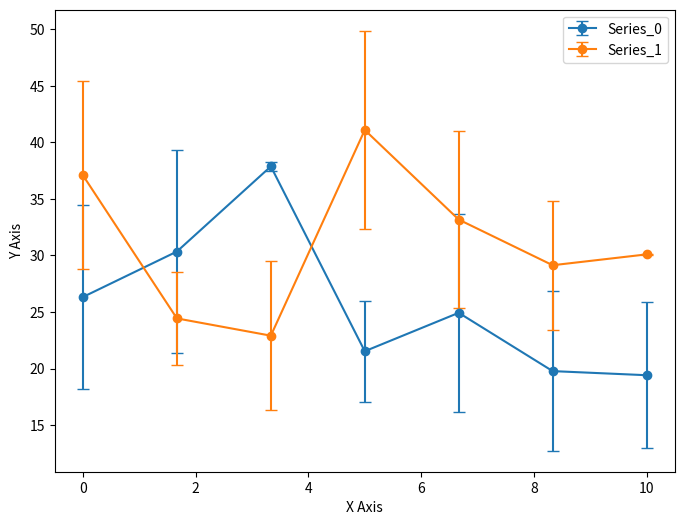
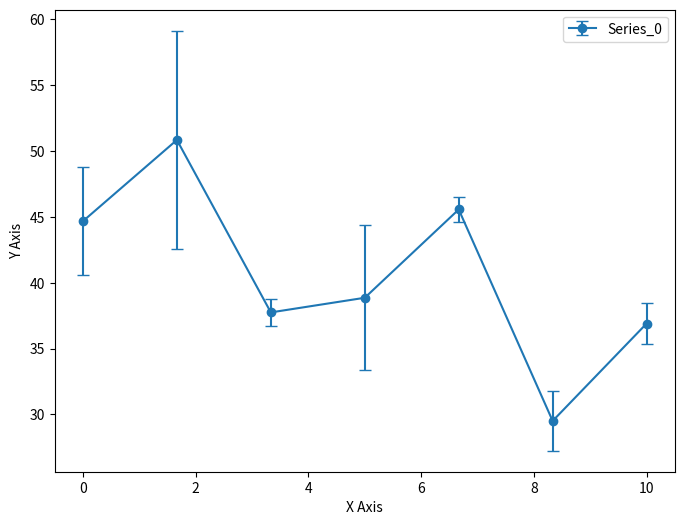
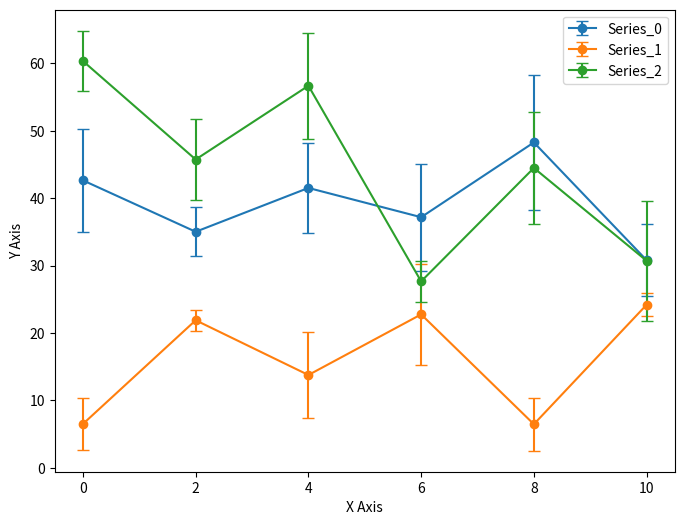
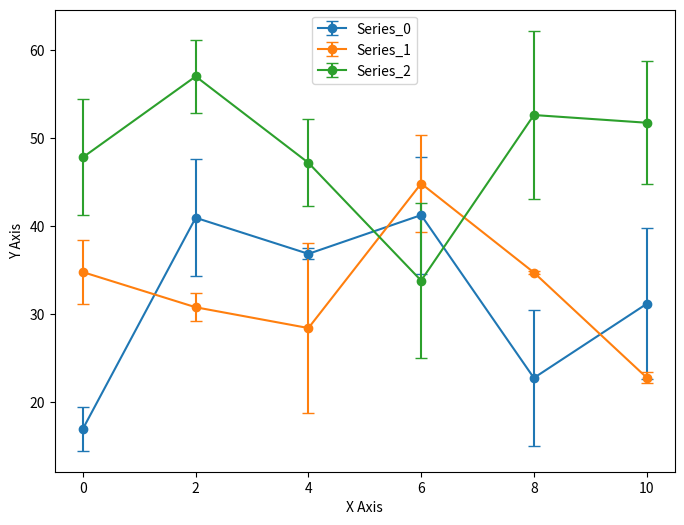
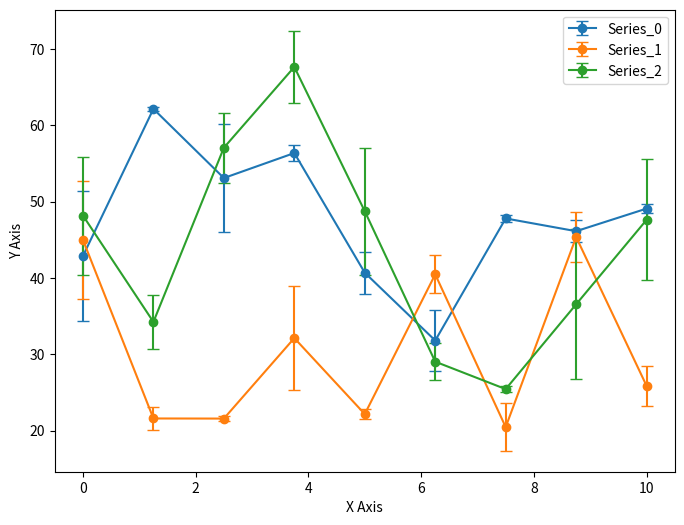

Source code (Python) for these figures, in order:
import matplotlib.pyplot as plt
import numpy as np
import json
import os
import uuid


output_dir = "synthetic_dataset"
images_dir = os.path.join(output_dir, "images")
labels_dir = os.path.join(output_dir, "labels")
os.makedirs(images_dir, exist_ok=True)
os.makedirs(labels_dir, exist_ok=True)

def generate_synthetic_plot(idx):
    num_points = np.random.randint(5, 10)
    x_values = np.linspace(0, 10, num_points)

    series_data = []
    num_series = np.random.randint(1, 4)

    fig, ax = plt.subplots(figsize=(8, 6), dpi=100)

    colors = ['#1f77b4', '#ff7f0e', '#2ca02c', '#d62728']

    for i in range(num_series):
        base_y = np.random.rand() * 5 + np.random.randn(num_points)
        y_values = np.abs(base_y * 10) + 5

        deviation_values = np.random.rand(num_points) * 5  

        error_bar_lengths = deviation_values * 2

        color = colors[i % len(colors)]
        label_name = f"Series_{i}"

        (_, caps, _) = ax.errorbar(x_values, y_values, yerr=error_bar_lengths,
                                   fmt='-o', label=label_name, color=color, capsize=4)

        series_info = {
            "label": {"lineName": label_name},
            "points": []
        }


        fig.canvas.draw()

        trans = ax.transData.transform


        p0 = trans((0,0))
        p1 = trans((0,1))
        pixels_per_unit_y = abs(p1[1] - p0[1])

        for j in range(num_points):
            x, y = x_values[j], y_values[j]
            deviation_val = deviation_values[j]
            bar_len = error_bar_lengths[j]

            pixel_pos = trans((x, y))
            px, py = pixel_pos[0], pixel_pos[1]

      
            img_height = fig.get_figheight() * fig.get_dpi()
            py_image = img_height - py


            top_dist = bar_len * pixels_per_unit_y
            bottom_dist = bar_len * pixels_per_unit_y
            dev_dist = deviation_val * pixels_per_unit_y

            point_data = {
                "x": px,
                "y": py_image,
                "label": "",
                "topBarPixelDistance": top_dist,
                "bottomBarPixelDistance": bottom_dist,
                "deviationPixelDistance": dev_dist
            }
            series_info["points"].append(point_data)

        series_data.append(series_info)

    ax.legend()
    ax.set_xlabel("X Axis")
    ax.set_ylabel("Y Axis")

    file_id = str(uuid.uuid4())
    img_filename = f"{file_id}.png"
    json_filename = f"{file_id}.json"

    plt.savefig(os.path.join(images_dir, img_filename))
    plt.close()

    with open(os.path.join(labels_dir, json_filename), 'w') as f:
        json.dump(series_data, f, indent=2)

for k in range(5):
    generate_synthetic_plot(k)
    print(f"Generated image {k+1}")

print("Dataset generation complete")
